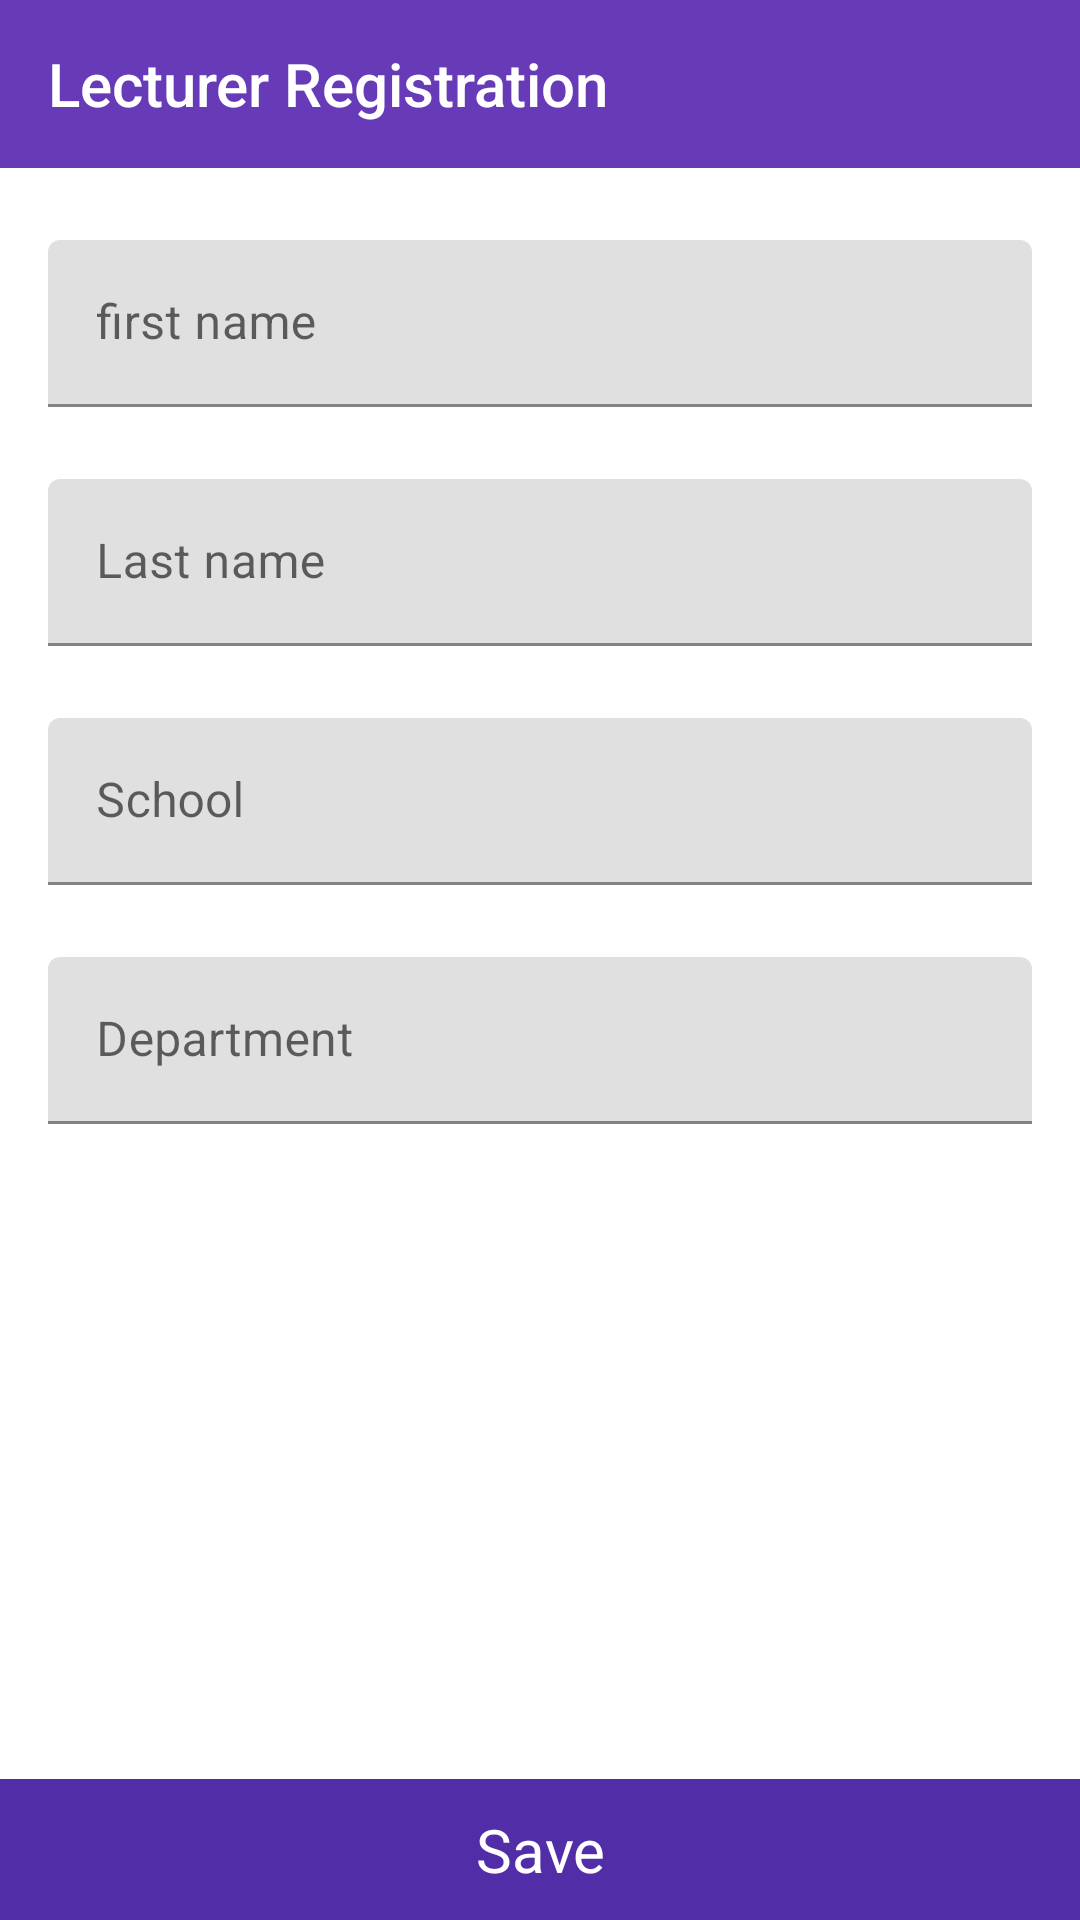

The Android layout XML behind this screen, and the referenced resources:
<!-- AndroidManifest.xml: application theme AppTheme -->
<!-- res/layout/activity_account_setup.xml -->
<?xml version="1.0" encoding="utf-8"?>
<RelativeLayout
    xmlns:android="http://schemas.android.com/apk/res/android"
    xmlns:app="http://schemas.android.com/apk/res-auto"
    xmlns:tools="http://schemas.android.com/tools"
    android:layout_width="match_parent"
    android:layout_height="match_parent"
    android:orientation="vertical"
    tools:context=".ui.auth.SignupActivity"
    >

    <androidx.appcompat.widget.Toolbar
        android:id="@+id/setup_toolbar"
        android:layout_width="match_parent"
        android:layout_height="wrap_content"
        style="@style/Widget.AppCompat.Toolbar"
        android:background="@color/colorPrimary"
        android:layout_alignParentTop="true"
        app:title="@string/register"
        app:titleTextColor="@android:color/white"

        />



    <ScrollView
        android:layout_width="match_parent"
        android:layout_height="match_parent"
        android:layout_below="@id/setup_toolbar"
        >

        <LinearLayout
            android:layout_width="match_parent"
            android:layout_height="wrap_content"
            android:orientation="vertical"
            >

            <com.google.android.material.textfield.TextInputLayout
                android:id="@+id/setup_firstname"
                android:layout_width="match_parent"
                android:layout_height="wrap_content"
                android:layout_marginStart="16dp"
                android:layout_marginEnd="16dp"
                android:layout_marginTop="24dp"
                >

                <com.google.android.material.textfield.TextInputEditText
                    android:layout_width="match_parent"
                    android:layout_height="wrap_content"
                    android:hint="@string/first_name"
                    android:inputType="text"
                    android:singleLine="true" />
            </com.google.android.material.textfield.TextInputLayout>

            <com.google.android.material.textfield.TextInputLayout
                android:id="@+id/setup_lastname"
                android:layout_width="match_parent"
                android:layout_height="wrap_content"
                android:layout_marginStart="16dp"
                android:layout_marginEnd="16dp"
                android:layout_marginTop="24dp"
                >

                <com.google.android.material.textfield.TextInputEditText
                    android:layout_width="match_parent"
                    android:layout_height="wrap_content"
                    android:hint="@string/last_name"
                    android:inputType="text"
                    android:singleLine="true" />
            </com.google.android.material.textfield.TextInputLayout>

            <com.google.android.material.textfield.TextInputLayout
                android:id="@+id/setup_school"
                android:layout_width="match_parent"
                android:layout_height="wrap_content"
                android:layout_marginStart="16dp"
                android:layout_marginEnd="16dp"
                android:layout_marginTop="24dp"
                >

                <com.google.android.material.textfield.TextInputEditText
                    android:layout_width="match_parent"
                    android:layout_height="wrap_content"
                    android:hint="@string/school"
                    android:inputType="textAutoComplete"
                    android:singleLine="true" />
            </com.google.android.material.textfield.TextInputLayout>

            <com.google.android.material.textfield.TextInputLayout
                android:id="@+id/setup_department"
                android:layout_width="match_parent"
                android:layout_height="wrap_content"
                android:layout_marginStart="16dp"
                android:layout_marginEnd="16dp"
                android:layout_marginTop="24dp"
                android:layout_marginBottom="42dp"
                >

                <com.google.android.material.textfield.TextInputEditText
                    android:layout_width="match_parent"
                    android:layout_height="wrap_content"
                    android:hint="Department"
                    android:inputType="textAutoComplete"
                    android:singleLine="true" />
            </com.google.android.material.textfield.TextInputLayout>

        </LinearLayout>
    </ScrollView>

    
    <TextView
        android:id="@+id/setup_btn"
        android:layout_width="match_parent"
        android:layout_height="wrap_content"
        android:layout_gravity="bottom"
        android:layout_alignParentBottom="true"
        android:layout_marginBottom="0dp"
        android:layout_marginTop="16dp"
        android:background="@color/colorPrimaryDark"
        android:gravity="bottom"
        android:paddingBottom="10dp"
        android:paddingTop="10dp"
        android:text="@string/save"
        android:textAlignment="center"
        android:textColor="@android:color/white"
        android:textSize="20sp"
        android:focusable="true"
        android:clickable="true"
        />

</RelativeLayout>
<!-- resources referenced by this layout -->
<resources>
  <color name="colorPrimary">#673BB7</color>
  <color name="colorPrimaryDark">#512DA7</color>
  <string name="first_name">first name</string>
  <string name="last_name">Last name</string>
  <string name="register">Lecturer Registration</string>
  <string name="save">Save</string>
  <string name="school">School</string>
  <style name="AppTheme" parent="Theme.MaterialComponents.Light.NoActionBar">
          
          <item name="colorPrimary">@color/colorPrimary</item>
          <item name="colorPrimaryDark">@color/colorPrimaryDark</item>
          <item name="colorAccent">@color/colorAccent</item>
      </style>
  <color name="colorAccent">#FF5521</color>
</resources>
